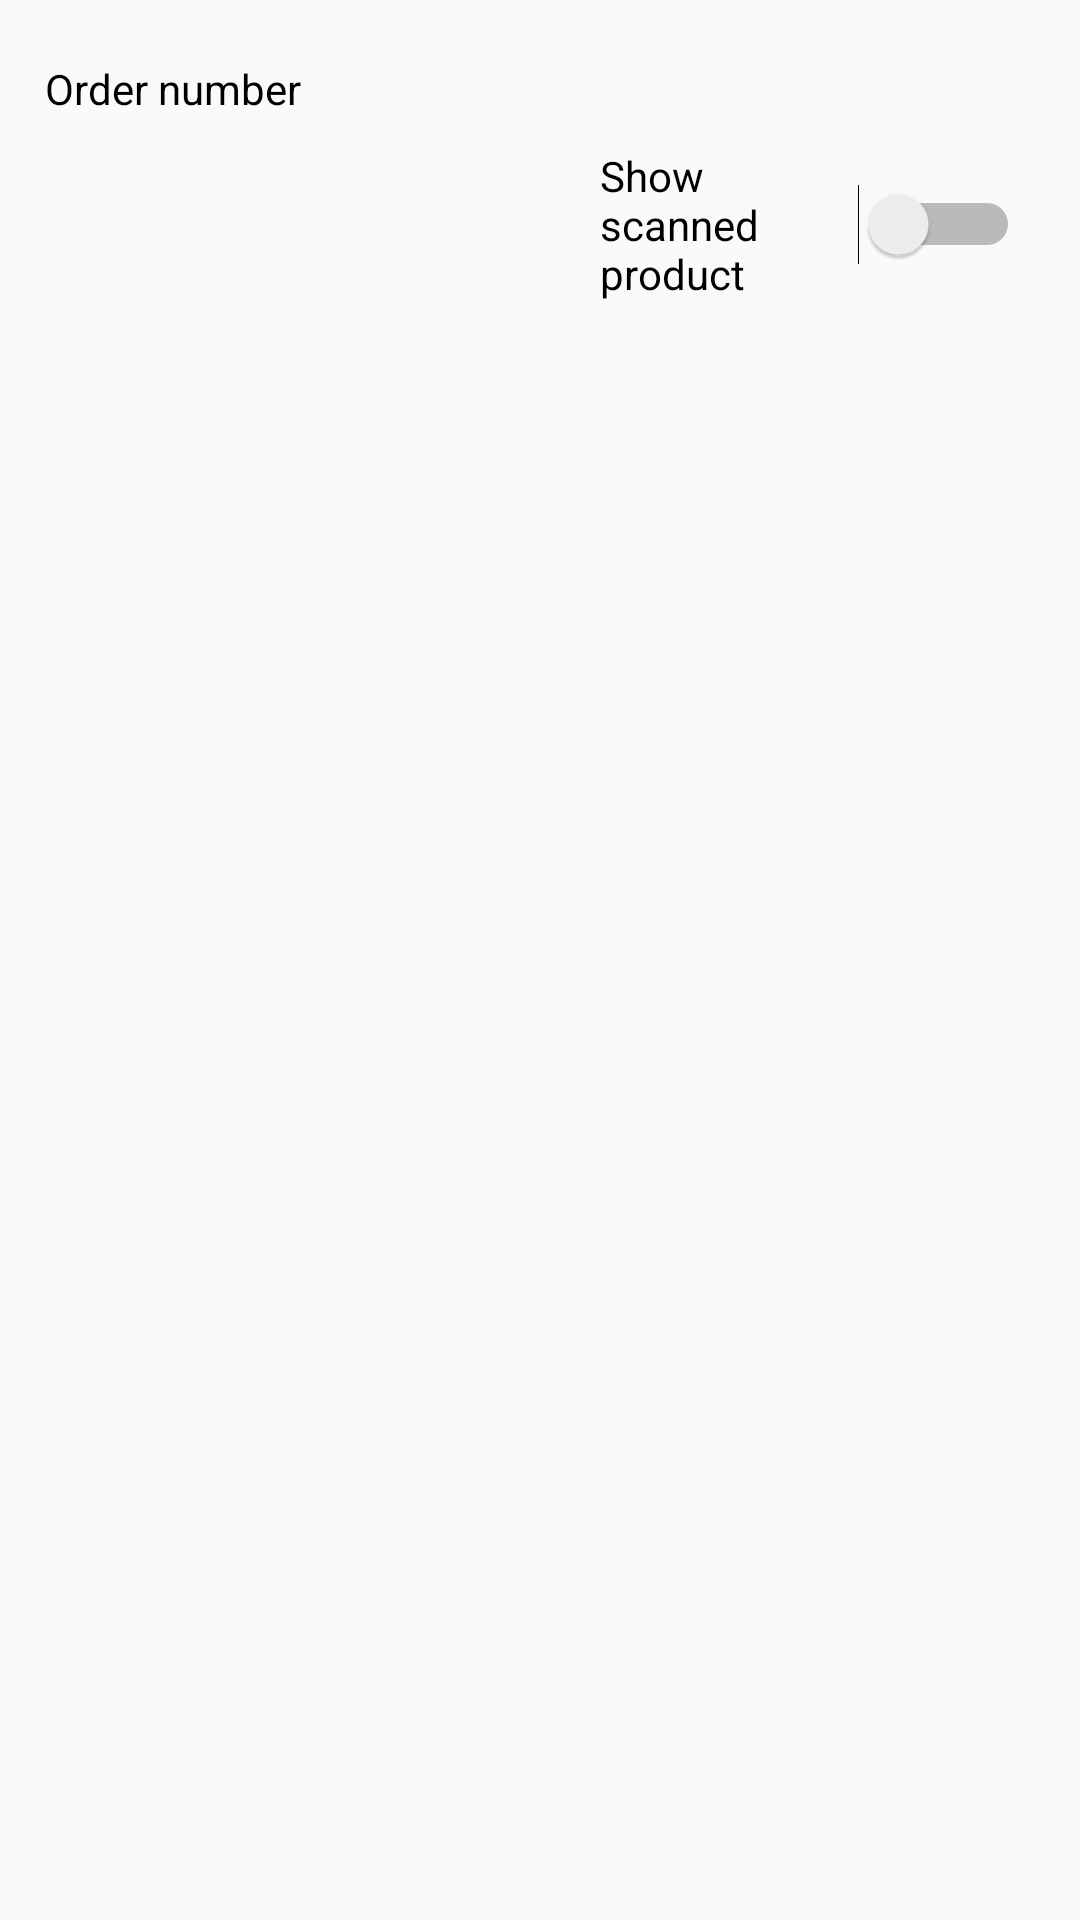

Write the Android layout XML for this screen, with the resource values it uses.
<!-- AndroidManifest.xml: application theme AppTheme -->
<!-- res/layout/activity_order.xml -->
<?xml version="1.0" encoding="utf-8"?>
<LinearLayout xmlns:android="http://schemas.android.com/apk/res/android"
    android:layout_width="match_parent"
    android:layout_height="match_parent"
    android:orientation="vertical">

    <TextView
        android:id="@+id/textView"
        android:layout_width="match_parent"
        android:layout_height="wrap_content"
        android:layout_marginTop="20dp"
        android:layout_marginLeft="15dp"
        android:text="Order number"
        android:textColor="#000"/>

    <Switch
        android:id="@+id/switch1"
        android:layout_width="match_parent"
        android:layout_height="wrap_content"
        android:layout_marginTop="10dp"
        android:layout_marginLeft="200dp"
        android:layout_marginRight="20dp"
        android:text="Show scanned product" />

    <ListView
        android:id="@+id/listView"
        android:layout_width="match_parent"
        android:layout_height="506dp"
        android:layout_marginTop="30dp"
        android:divider="#ECECEC"
        android:dividerHeight="1sp" />

    <Button
        android:id="@+id/scanbutton"
        android:layout_width="174dp"
        android:layout_height="106dp"
        android:layout_marginLeft="120dp"
        android:layout_marginTop="15dp"
        android:text="Scan"
        android:visibility="visible" />


</LinearLayout>
<!-- resources referenced by this layout -->
<resources>
  <style name="AppTheme" parent="Theme.AppCompat.Light.DarkActionBar">
          
          <item name="colorPrimary">@color/colorPrimary</item>
          <item name="colorPrimaryDark">@color/colorPrimaryDark</item>
          <item name="colorAccent">@color/colorAccent</item>
      </style>
  <color name="colorPrimary">#00a2ff</color>
  <color name="colorPrimaryDark">#05649c</color>
  <color name="colorAccent">#D81B60</color>
</resources>
